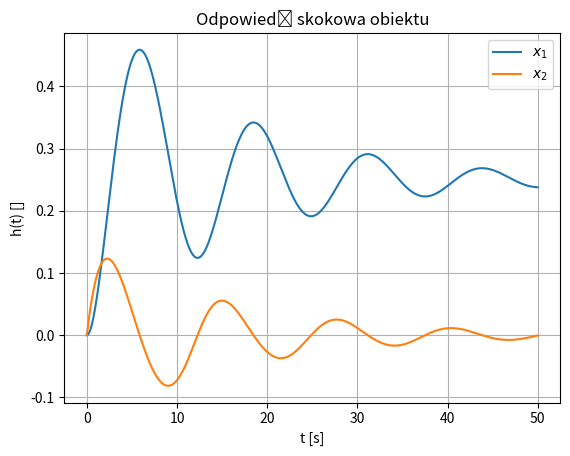

Recreate this plot in Python.
import numpy as np
from scipy.integrate import solve_ivp
import matplotlib.pyplot as plt

kp = 2
w = 4
xi = 0.25

def u(t):
    return 1

def model(t,x):
    dx1 = x[1]
    dx2 = -((2*xi)/w)*x[1] - (1/w)*x[0]**(1/2) + (kp/w**2)*u(t)

    return [dx1, dx2]

ret = solve_ivp(model, [0,50], [0,0], rtol=1e-10, atol=1e-10)

plt.figure()
plt.title("Odpowiedź skokowa obiektu")
plt.grid()
plt.xlabel("t [s]")
plt.ylabel("h(t) []")
plt.plot(ret.t, ret.y[0], label="$x_1$")
plt.plot(ret.t, ret.y[1], label="$x_2$")
plt.legend()
plt.show()